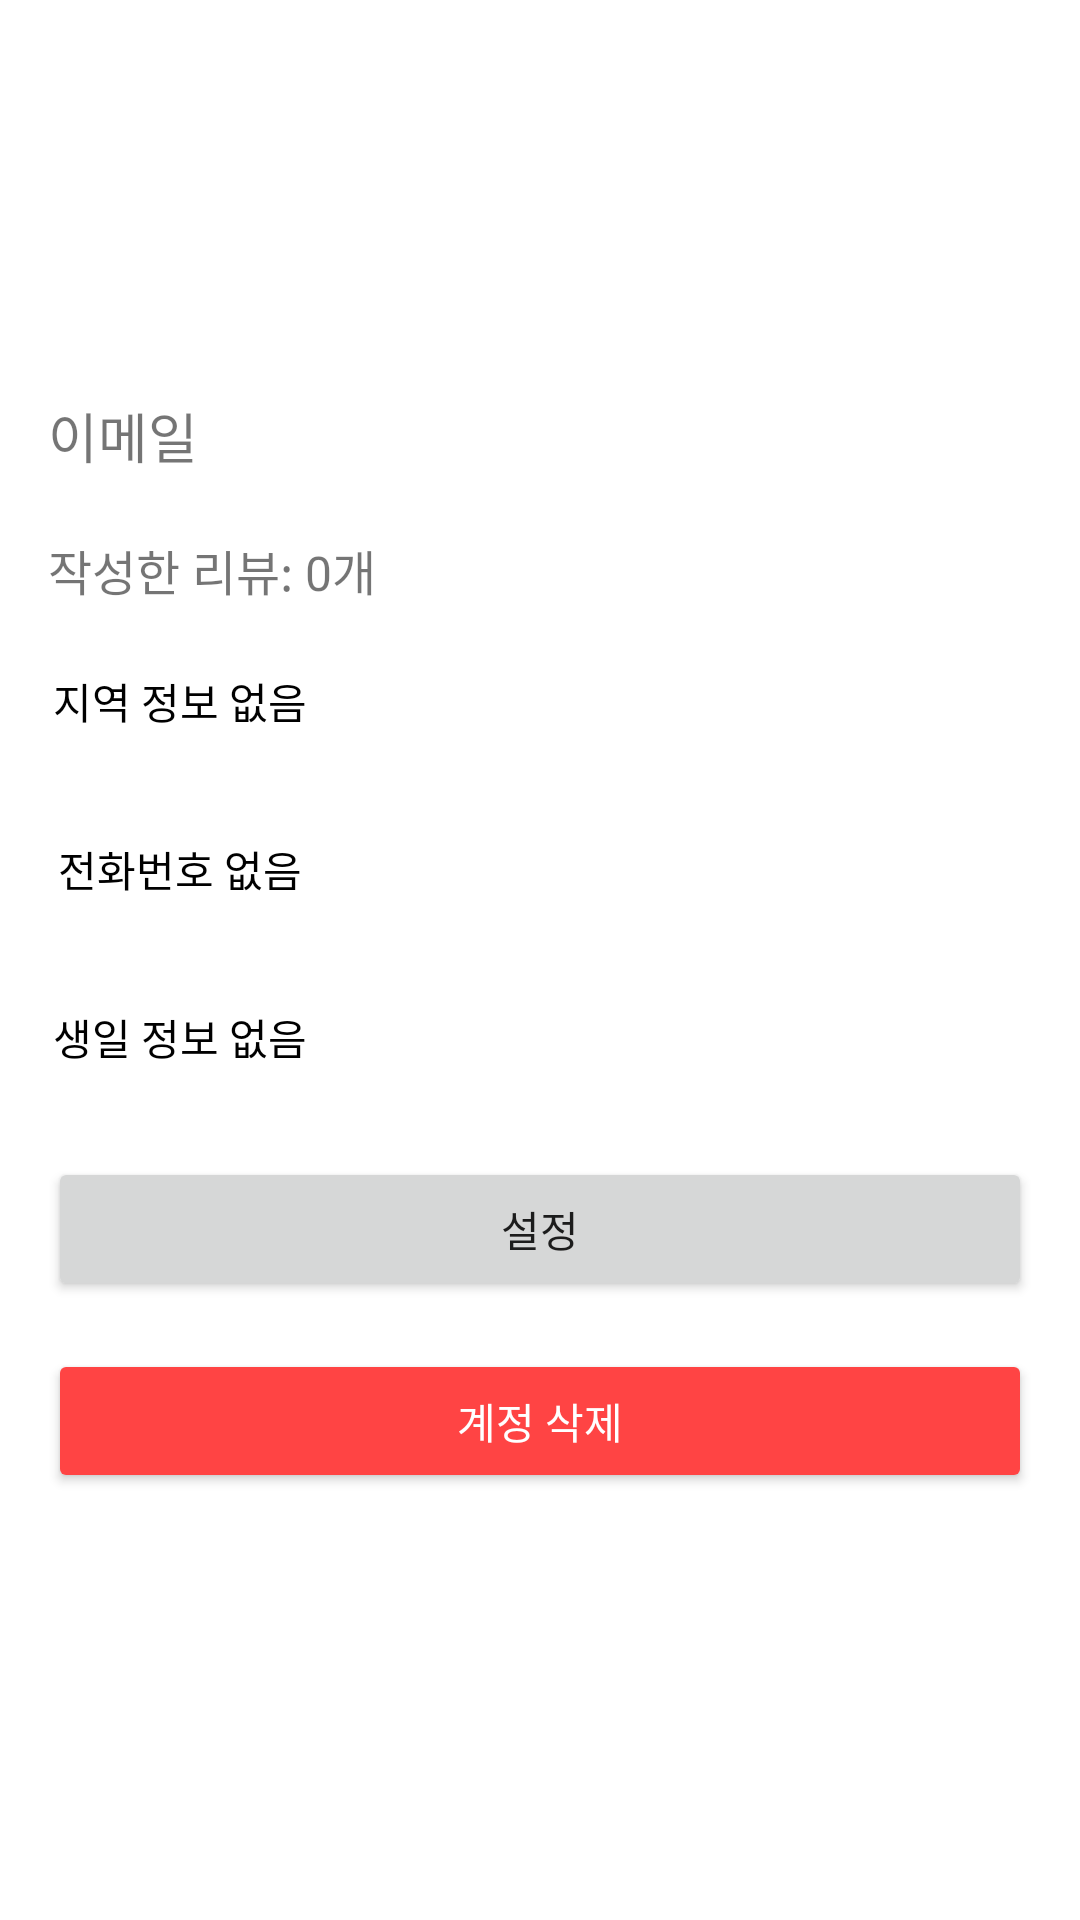

Write the Android layout XML for this screen, with the resource values it uses.
<!-- AndroidManifest.xml: application theme Theme.GodPartTimeJob -->
<!-- res/layout/fragment_mypage.xml -->
<ScrollView xmlns:android="http://schemas.android.com/apk/res/android"
    xmlns:app="http://schemas.android.com/apk/res-auto"
    android:layout_width="match_parent"
    android:layout_height="match_parent"
    android:padding="16dp">

    <LinearLayout
        android:layout_width="match_parent"
        android:layout_height="wrap_content"
        android:orientation="vertical">

        
        <ImageView
            android:id="@+id/imageProfile"
            android:layout_width="100dp"
            android:layout_height="100dp"
            android:layout_gravity="center"
            android:src="@drawable/ic_profile_placeholder"
            android:layout_marginBottom="16dp"
            android:contentDescription="프로필 사진" />

        
        <TextView
            android:id="@+id/textEmail"
            android:layout_width="match_parent"
            android:layout_height="wrap_content"
            android:text="이메일"
            android:textSize="18sp"
            android:layout_marginBottom="8dp" />

        
        <TextView
            android:id="@+id/textReviewsCount"
            android:layout_width="match_parent"
            android:layout_height="wrap_content"
            android:text="작성한 리뷰: 0개"
            android:textSize="16sp"
            android:layout_marginTop="12dp"
            android:layout_marginBottom="8dp" />


        
        <Button
            android:id="@+id/buttonUpdateLocation"
            android:layout_width="wrap_content"
            android:layout_height="wrap_content"
            android:text="지역 정보 없음"
            android:background="@android:color/transparent"
            android:textColor="@android:color/black"
            android:layout_marginBottom="8dp" />

        
        <Button
            android:id="@+id/buttonUpdateTele"
            android:layout_width="wrap_content"
            android:layout_height="wrap_content"
            android:text="전화번호 없음"
            android:background="@android:color/transparent"
            android:textColor="@android:color/black"
            android:layout_marginBottom="8dp" />

        
        <Button
            android:id="@+id/buttonUpdateBirthday"
            android:layout_width="wrap_content"
            android:layout_height="wrap_content"
            android:text="생일 정보 없음"
            android:background="@android:color/transparent"
            android:textColor="@android:color/black"
            android:layout_marginBottom="16dp" />



        
        <Button
            android:id="@+id/buttonSettings"
            android:layout_width="match_parent"
            android:layout_height="wrap_content"
            android:text="설정"
            android:layout_marginBottom="16dp" />

        
        <Button
            android:id="@+id/buttonDeleteAccount"
            android:layout_width="match_parent"
            android:layout_height="wrap_content"
            android:text="계정 삭제"
            android:backgroundTint="@android:color/holo_red_light"
            android:textColor="@android:color/white" />
    </LinearLayout>
</ScrollView>
<!-- resources referenced by this layout -->
<resources>
  <style name="Theme.GodPartTimeJob" parent="Theme.MaterialComponents.DayNight.DarkActionBar">
          
          <item name="colorPrimary">@color/purple_500</item>
          <item name="colorPrimaryVariant">@color/purple_700</item>
          <item name="colorOnPrimary">@color/white</item>
          
          <item name="colorSecondary">@color/teal_200</item>
          <item name="colorSecondaryVariant">@color/teal_700</item>
          <item name="colorOnSecondary">@color/black</item>
          
          <item name="android:statusBarColor">?attr/colorPrimaryVariant</item>
          
      </style>
  <color name="purple_500">#FF6200EE</color>
  <color name="purple_700">#FF3700B3</color>
  <color name="white">#FFFFFFFF</color>
  <color name="teal_200">#FF03DAC5</color>
  <color name="teal_700">#FF018786</color>
  <color name="black">#FF000000</color>
</resources>
